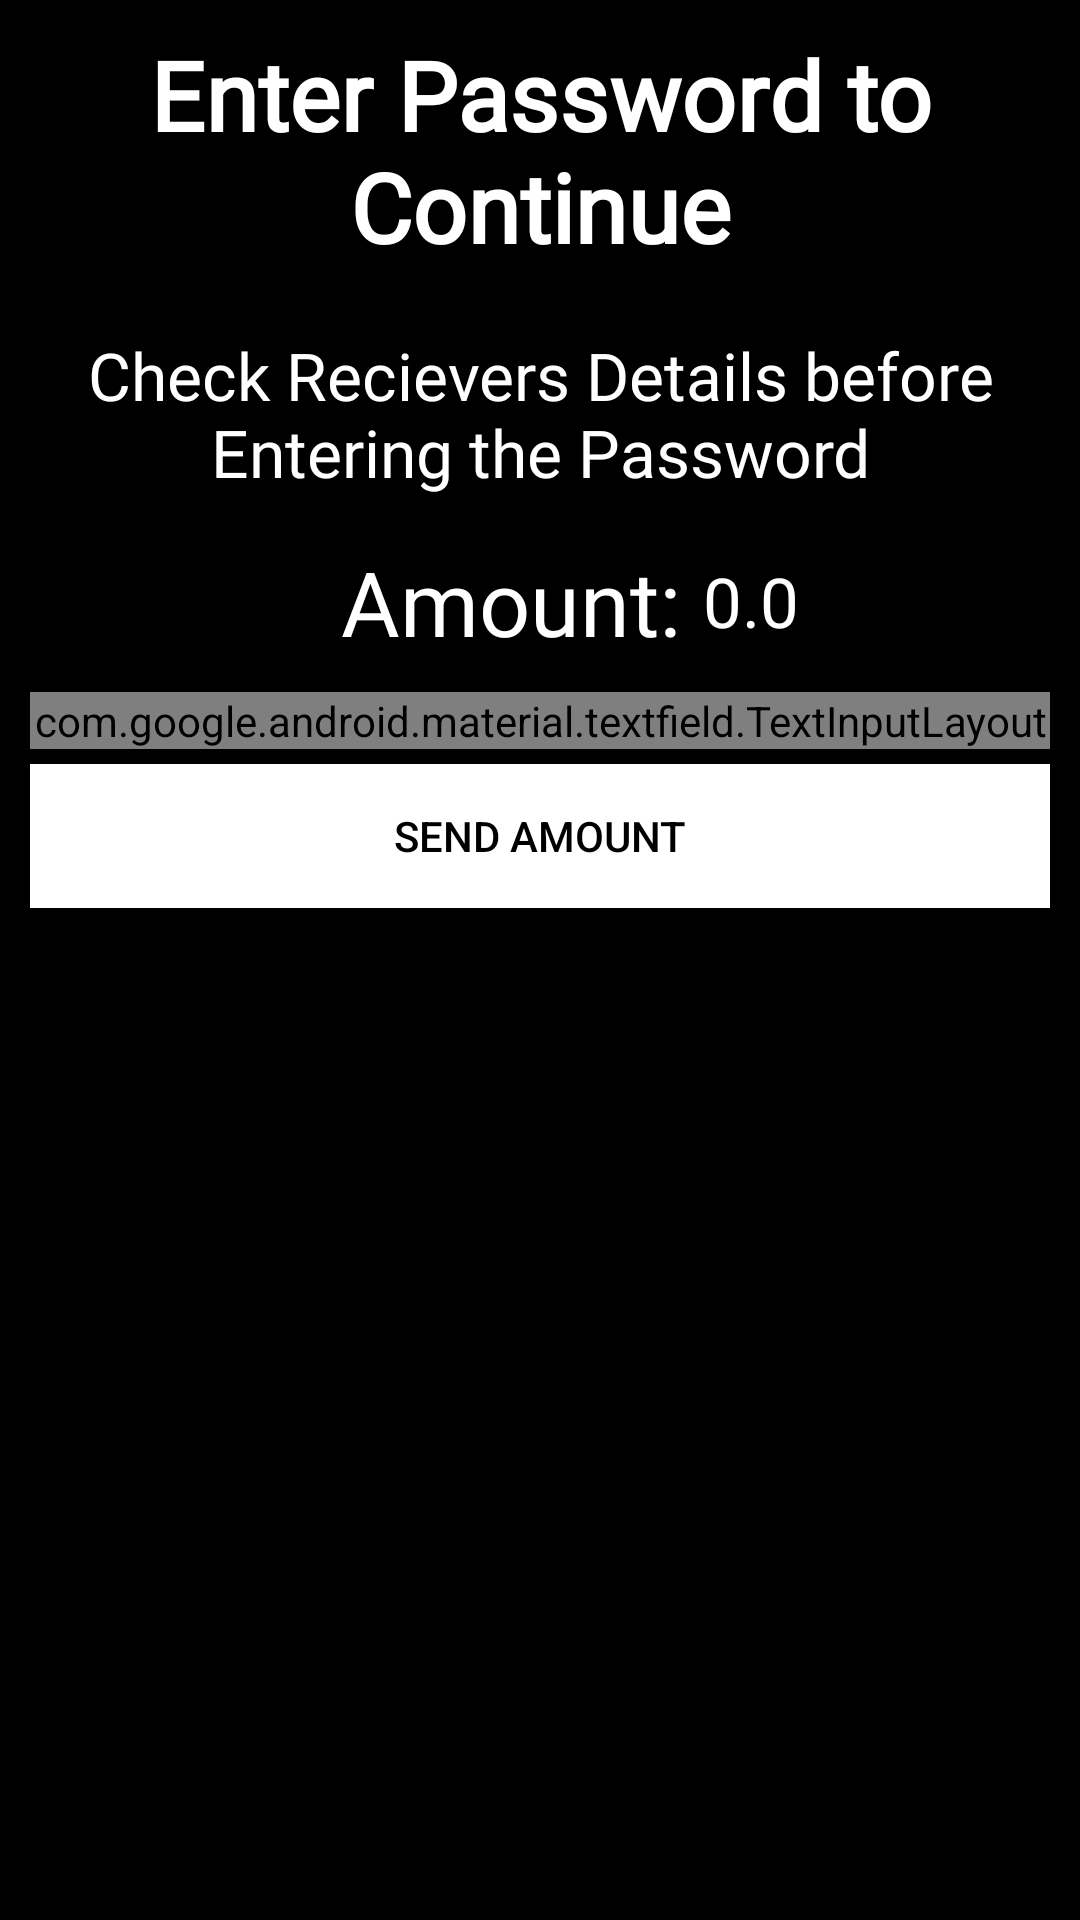

Reconstruct the res/layout file that produces this screen, plus the resources it refers to.
<!-- AndroidManifest.xml: application theme Theme.CashSwift -->
<!-- res/layout/activity_password_validate.xml -->
<?xml version="1.0" encoding="utf-8"?>
<LinearLayout xmlns:android="http://schemas.android.com/apk/res/android"
    xmlns:app="http://schemas.android.com/apk/res-auto"
    xmlns:tools="http://schemas.android.com/tools"
    android:layout_width="match_parent"
    android:layout_height="match_parent"
    tools:context=".password_validate"
    android:background="#000"
    android:orientation="vertical">

    <TextView
        android:layout_marginTop="10dp"
        android:layout_marginStart="10dp"
        android:layout_marginEnd="10dp"
        android:layout_width="match_parent"
        android:layout_height="wrap_content"
        android:text="Enter Password to Continue"
        android:textSize="32sp"
        android:textAlignment="center"
        android:textColor="#fff"
        android:fontFamily="@font/denk_one"
        android:textStyle="bold"/>

    <TextView
        android:layout_width="match_parent"
        android:layout_height="wrap_content"
        android:text="Check Recievers Details before Entering the Password"
        android:textColor="#fff"
        android:textSize="22sp"
        android:textAlignment="center"
        android:layout_marginTop="20dp"
        android:layout_marginStart="10dp"
        android:layout_marginEnd="10dp"
        android:fontFamily="@font/antic"/>

    <androidx.recyclerview.widget.RecyclerView
        android:id="@+id/password_rv"
        android:layout_width="wrap_content"
        android:layout_height="wrap_content"
        android:layout_gravity="center"
        android:layout_marginTop="15dp"/>
    <LinearLayout
        android:gravity="center"
        android:layout_width="match_parent"
        android:layout_height="wrap_content"
        android:orientation="horizontal">

        <TextView
            android:layout_width="wrap_content"
            android:layout_height="wrap_content"
            android:text="Amount: "
            android:fontFamily="@font/denk_one"
            android:layout_marginStart="20dp"
            android:textSize="30sp"
            android:textColor="#fff"/>

        <TextView
            android:id="@+id/password_amount"
            android:layout_width="wrap_content"
            android:layout_height="wrap_content"
            android:text="0.0"
            android:layout_gravity="center"
            android:fontFamily="@font/antic"
            android:textSize="23sp"
            android:textColor="#fff"/>

    </LinearLayout>

    <com.google.android.material.textfield.TextInputLayout
        android:id="@+id/password_password_layout"
        android:layout_marginTop="10dp"
        style="@style/ThemeOverlay.Material3.AutoCompleteTextView.OutlinedBox"
        android:layout_width="match_parent"
        android:layout_height="wrap_content"
        android:hint="Transaction Password"
        android:transitionName="field2"
        android:layout_marginEnd="10dp"
        android:layout_marginStart="10dp"
        app:passwordToggleDrawable="@drawable/custom_password_toggle"
        app:passwordToggleEnabled="true">

        <com.google.android.material.textfield.TextInputEditText
            android:id="@+id/password_password"
            android:layout_width="match_parent"
            android:layout_height="wrap_content"
            android:inputType="textPassword" />

    </com.google.android.material.textfield.TextInputLayout>

    <androidx.appcompat.widget.AppCompatButton
        android:id="@+id/password_btn"
        android:layout_width="match_parent"
        android:layout_height="wrap_content"
        android:background="#fff"
        android:textColor="#000"
        android:transitionName="button1"
        android:text="Send Amount"
        android:layout_marginTop="5dp"
        android:layout_marginEnd="10dp"
        android:layout_marginStart="10dp"
        android:layout_marginBottom="5dp"/>


    <ProgressBar
        android:layout_marginTop="20dp"
        android:id="@+id/progress_bar"
        android:layout_width="wrap_content"
        android:layout_height="wrap_content"
        android:layout_gravity="center"
        android:visibility="invisible"/>

    <TextView
        android:layout_width="wrap_content"
        android:layout_height="wrap_content"
        android:text="nothing"
        android:textSize="0sp"
        android:id="@+id/password_upi_pass"
        android:visibility="invisible"/>
    <TextView
        android:layout_width="wrap_content"
        android:layout_height="wrap_content"
        android:text="nothing"
        android:textSize="0sp"
        android:id="@+id/password_from_user"
        android:visibility="invisible"/>
    <TextView
        android:layout_width="wrap_content"
        android:layout_height="wrap_content"
        android:text="nothing"
        android:textSize="0sp"
        android:id="@+id/password_to_user"
        android:visibility="invisible"/>

</LinearLayout>
<!-- resources referenced by this layout -->
<resources>
  <!-- drawable custom_password_toggle (drawable) -->
  <?xml version="1.0" encoding="utf-8"?>
  <selector xmlns:android="http://schemas.android.com/apk/res/android">
      <item android:drawable="@drawable/eye_slash_alt_svgrepo_com" android:state_checked="false"/>
      <item android:drawable="@drawable/eye_alt_svgrepo_com"/>
  </selector>
  <style name="Theme.CashSwift" parent="Base.Theme.CashSwift">
  
          <item name="android:statusBarColor">@android:color/black</item>
          <item name="android:windowIsTranslucent">true</item>
  
  
      </style>
  <style name="Base.Theme.CashSwift" parent="Theme.Material3.Dark.NoActionBar">
          
          
          <item name="android:windowIsTranslucent">true</item>
  
      </style>
</resources>
